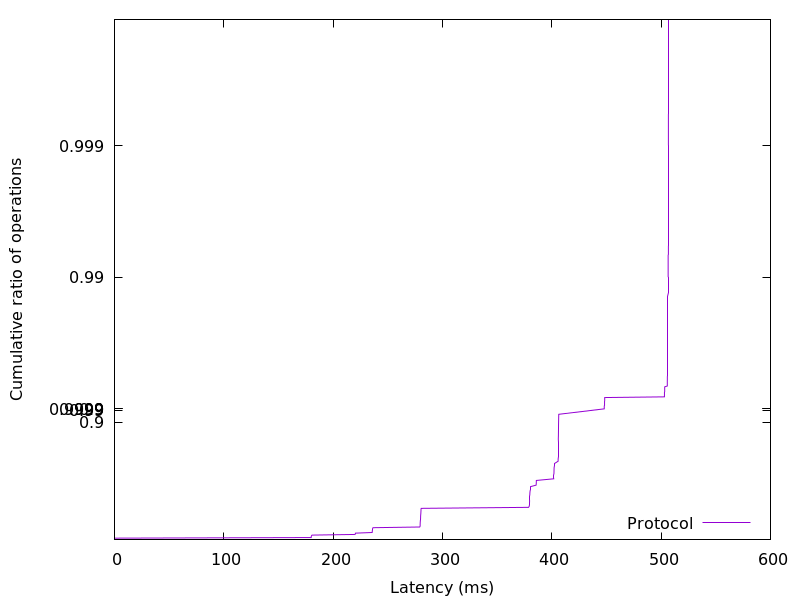

The file beside this chart, header and first rows:
0.021248, 0.01
0.0215, 0.02
0.02278, 0.03
0.02432, 0.04
179.9, 0.05
179.9, 0.06
180.1, 0.07
180.3, 0.08
180.7, 0.09
220, 0.1
220.4, 0.11
220.4, 0.12
235.7, 0.13
235.8, 0.14
235.8, 0.15
235.9, 0.16
236, 0.17
236, 0.18
236.2, 0.19
236.5, 0.2
279.2, 0.21
279.5, 0.22
279.6, 0.23
279.6, 0.24
279.6, 0.25
279.6, 0.26
279.7, 0.27
279.7, 0.28
279.8, 0.29
279.9, 0.3
280, 0.31
280, 0.32
280, 0.33
280, 0.34
280.1, 0.35
280.1, 0.36
280.2, 0.37
280.2, 0.38
280.3, 0.39
280.4, 0.4
280.4, 0.41
280.4, 0.42
280.6, 0.43
378.7, 0.44
379.3, 0.45
379.5, 0.46
379.6, 0.47
379.6, 0.48
379.6, 0.49
379.7, 0.5
379.8, 0.51
379.8, 0.52
379.8, 0.53
379.8, 0.54
379.9, 0.55
379.9, 0.56
380.1, 0.57
380.2, 0.58
380.4, 0.59
380.4, 0.6
380.5, 0.61
... 298 more rows
